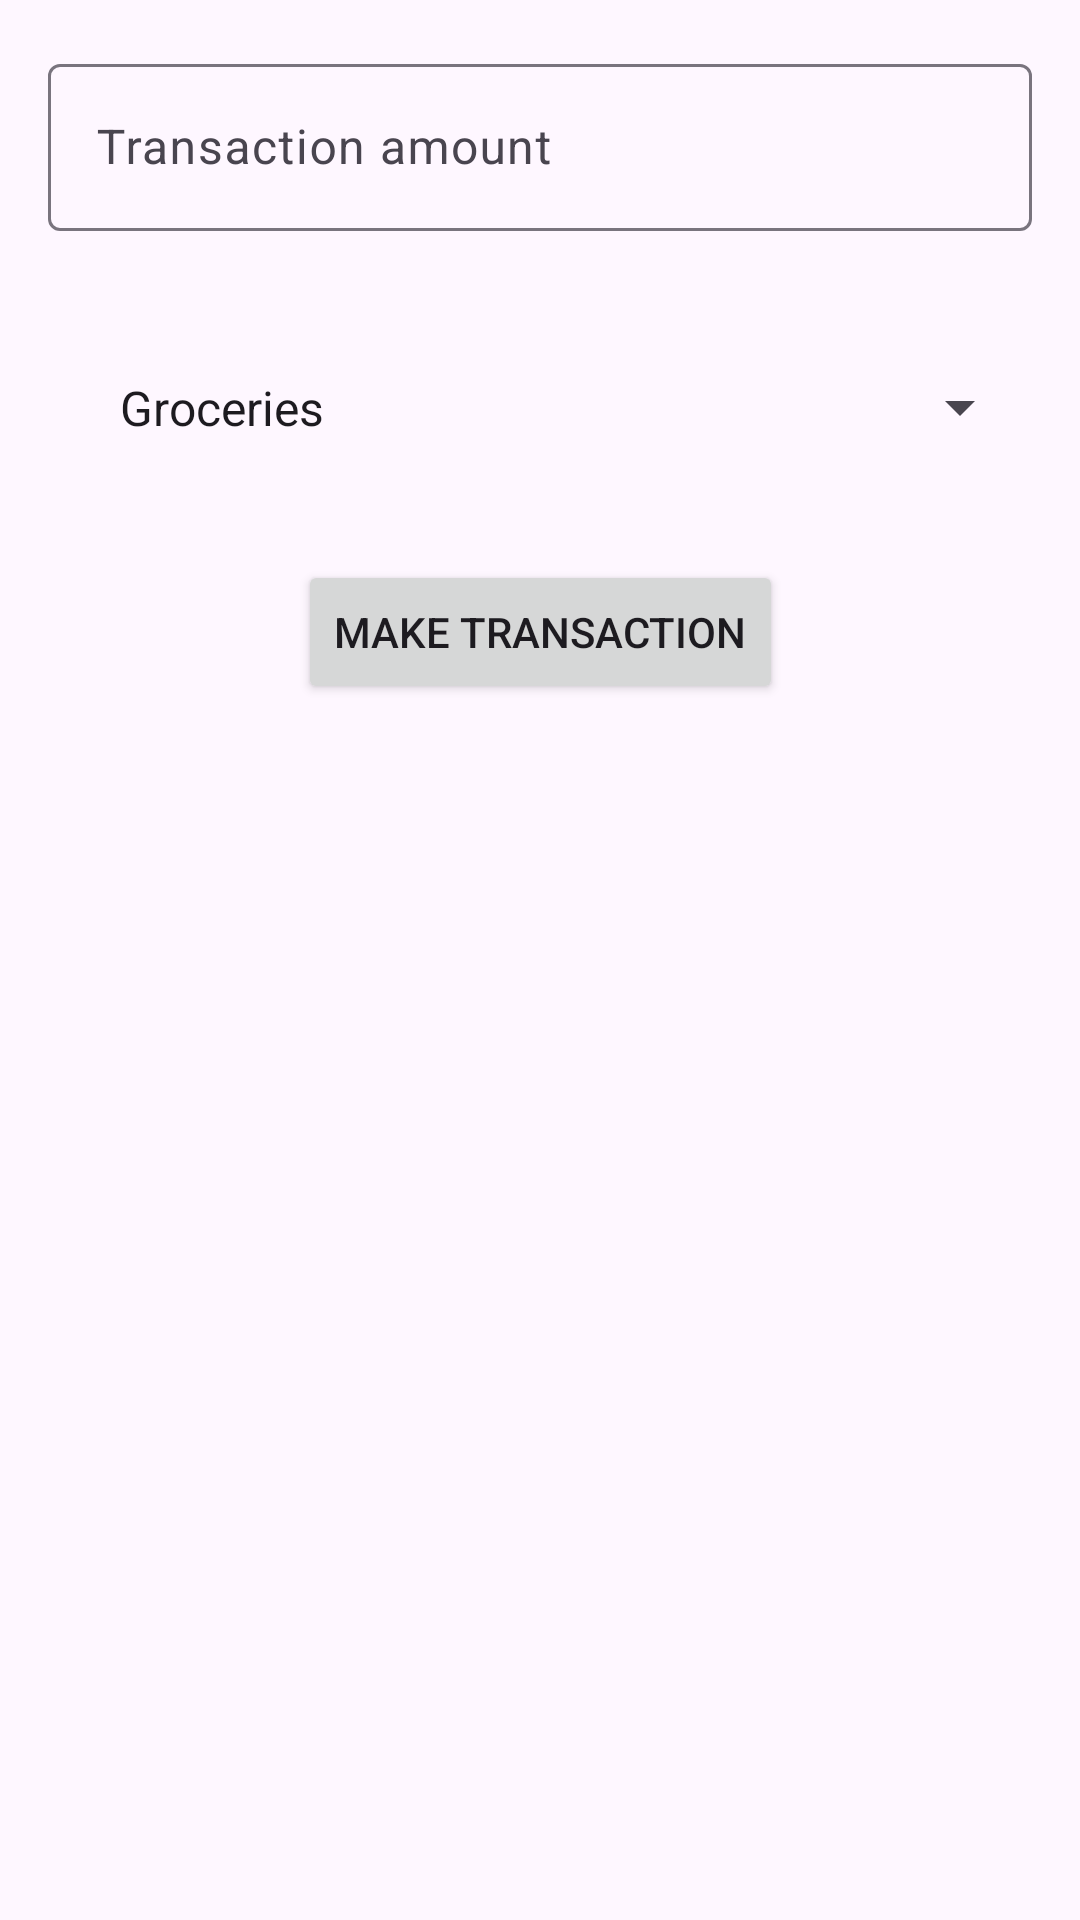

Android layout source for this screen:
<!-- AndroidManifest.xml: application theme Theme.ObrioTest -->
<!-- res/layout/fragment_second_screen.xml -->
<?xml version="1.0" encoding="utf-8"?>
<androidx.constraintlayout.widget.ConstraintLayout xmlns:android="http://schemas.android.com/apk/res/android"
    xmlns:app="http://schemas.android.com/apk/res-auto"
    android:layout_width="match_parent"
    android:layout_height="match_parent">

    <com.google.android.material.textfield.TextInputLayout
        android:id="@+id/etTransactionAmount"
        android:layout_width="0dp"
        android:layout_height="wrap_content"
        android:padding="@dimen/project_padding"
        app:layout_constraintEnd_toEndOf="parent"
        app:layout_constraintStart_toStartOf="parent"
        app:layout_constraintTop_toTopOf="parent">

        <com.google.android.material.textfield.TextInputEditText
            android:id="@+id/editTextName"
            android:layout_width="match_parent"
            android:layout_height="match_parent"
            android:inputType="number"
            android:lines="1"
            android:hint="@string/transaction_amount" />
    </com.google.android.material.textfield.TextInputLayout>

    <Spinner
        android:id="@+id/spinnerTransactionCategory"
        android:layout_width="0dp"
        android:layout_height="wrap_content"
        android:entries="@array/transaction_categories"
        android:padding="@dimen/project_padding"
        android:layout_margin="@dimen/project_padding"
        app:layout_constraintEnd_toEndOf="parent"
        app:layout_constraintStart_toStartOf="parent"
        app:layout_constraintTop_toBottomOf="@id/etTransactionAmount" />

    <Button
        android:id="@+id/btnAddTransaction"
        android:layout_width="wrap_content"
        android:layout_height="wrap_content"
        android:layout_marginTop="24dp"
        android:text="@string/make_transaction"
        app:layout_constraintEnd_toEndOf="parent"
        app:layout_constraintStart_toStartOf="parent"
        app:layout_constraintTop_toBottomOf="@id/spinnerTransactionCategory" />

</androidx.constraintlayout.widget.ConstraintLayout>
<!-- resources referenced by this layout -->
<resources>
  <array name="transaction_categories">
          <item>Groceries</item>
          <item>Taxi</item>
          <item>Electronics</item>
          <item>Restaurant</item>
          <item>Other</item>
      </array>
  <dimen name="project_padding">16dp</dimen>
  <string name="make_transaction">Make transaction</string>
  <string name="transaction_amount">Transaction amount</string>
  <style name="Theme.ObrioTest" parent="Base.Theme.ObrioTest" />
  <style name="Base.Theme.ObrioTest" parent="Theme.Material3.DayNight.NoActionBar">
          
          
      </style>
</resources>
